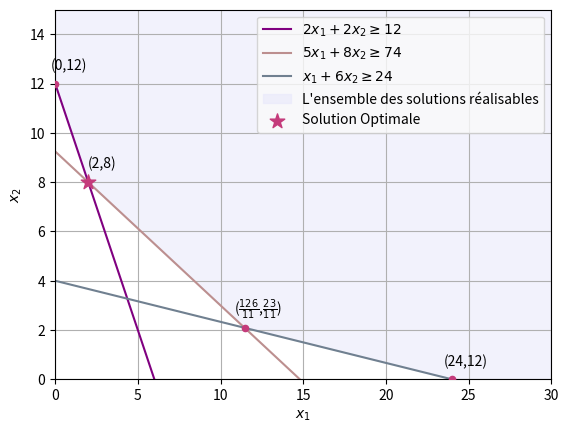

Reproduce this figure in Python.
import matplotlib.pyplot as plt
import numpy as np

x_1 = np.linspace(0, 30, 100)
c_1 = 12 - 2 * x_1
c_2 = (74 - 5 * x_1) / 8
c_3 = (24 - x_1) / 6

x1_points = [0, 2, 126/11, 24]
x2_points = [12, 8, 23/11, 0]
x_1_x_2_labels = ['(0,12)', '(2,8)', r'($\frac{126}{11}$,$\frac{23}{11}$)', '(24,12)']

plt.plot(x_1, c_1, label=r'$2x_1 + 2x_2 \geq 12$', color='purple')
plt.plot(x_1, c_2, label=r'$5x_1 + 8x_2 \geq 74$', color='#BC8F8F')
plt.plot(x_1, c_3, label=r'$x_1 + 6x_2 \geq 24$', color='#708090')


c_feasible = np.maximum.reduce([c_1, c_2, c_3])
plt.fill_between(x_1, c_feasible, 20, color='lavender', alpha=0.5, label="L'ensemble des solutions réalisables")

plt.scatter(x1_points, x2_points, color='#C43B7B', s=20, zorder=3)
plt.scatter(2, 8, color='#C43B7B', s=120, marker='*', label='Solution Optimale', zorder=3)

for i, txt in enumerate(x_1_x_2_labels):
    plt.annotate(txt,
                 (x1_points[i], x2_points[i]), 
                 textcoords="offset points",
                 xytext=(10, 10), 
                 ha='center', zorder=4) 

plt.xlim(0, 30)
plt.ylim(0, 15)
plt.xlabel('$x_1$')
plt.ylabel('$x_2$')
plt.legend(loc='upper right', facecolor='#FAFAFA')
plt.grid(True)
plt.show()

